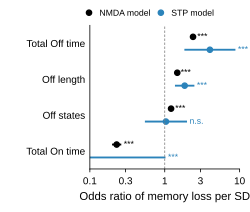

Source data for this figure (header and first rows):
model, statistic, n_trials, n_errors, odds_ratio_per_sd, or_ci_lo, or_ci_hi, p_lrt, sd
NMDA model, frac_off, 91367, 1469, 2.386, 2.26, 2.52, 1.6957004787380543e-239, 0.2622
NMDA model, off_len_ms, 91367, 1469, 1.47, 1.43, 1.512, 8.380131906281954e-116, 133.4
NMDA model, n_off, 91367, 1469, 1.215, 1.156, 1.278, 4.735628111686468e-14, 1.156
NMDA model, frac_on, 91367, 1469, 0.228, 0.1979, 0.2628, 9.997936400214568e-197, 0.1838
STP model, frac_off, 93458, 9, 4.011, 1.83, 8.791, 7.751982442798377e-05, 0.24
STP model, off_len_ms, 93458, 9, 1.846, 1.369, 2.489, 0.0009253, 138.4
STP model, n_off, 93458, 9, 1.038, 0.5434, 1.984, 0.9099, 0.9961
STP model, frac_on, 93458, 9, 0.04621, 0.002087, 1.023, 0.0003039, 0.1919
